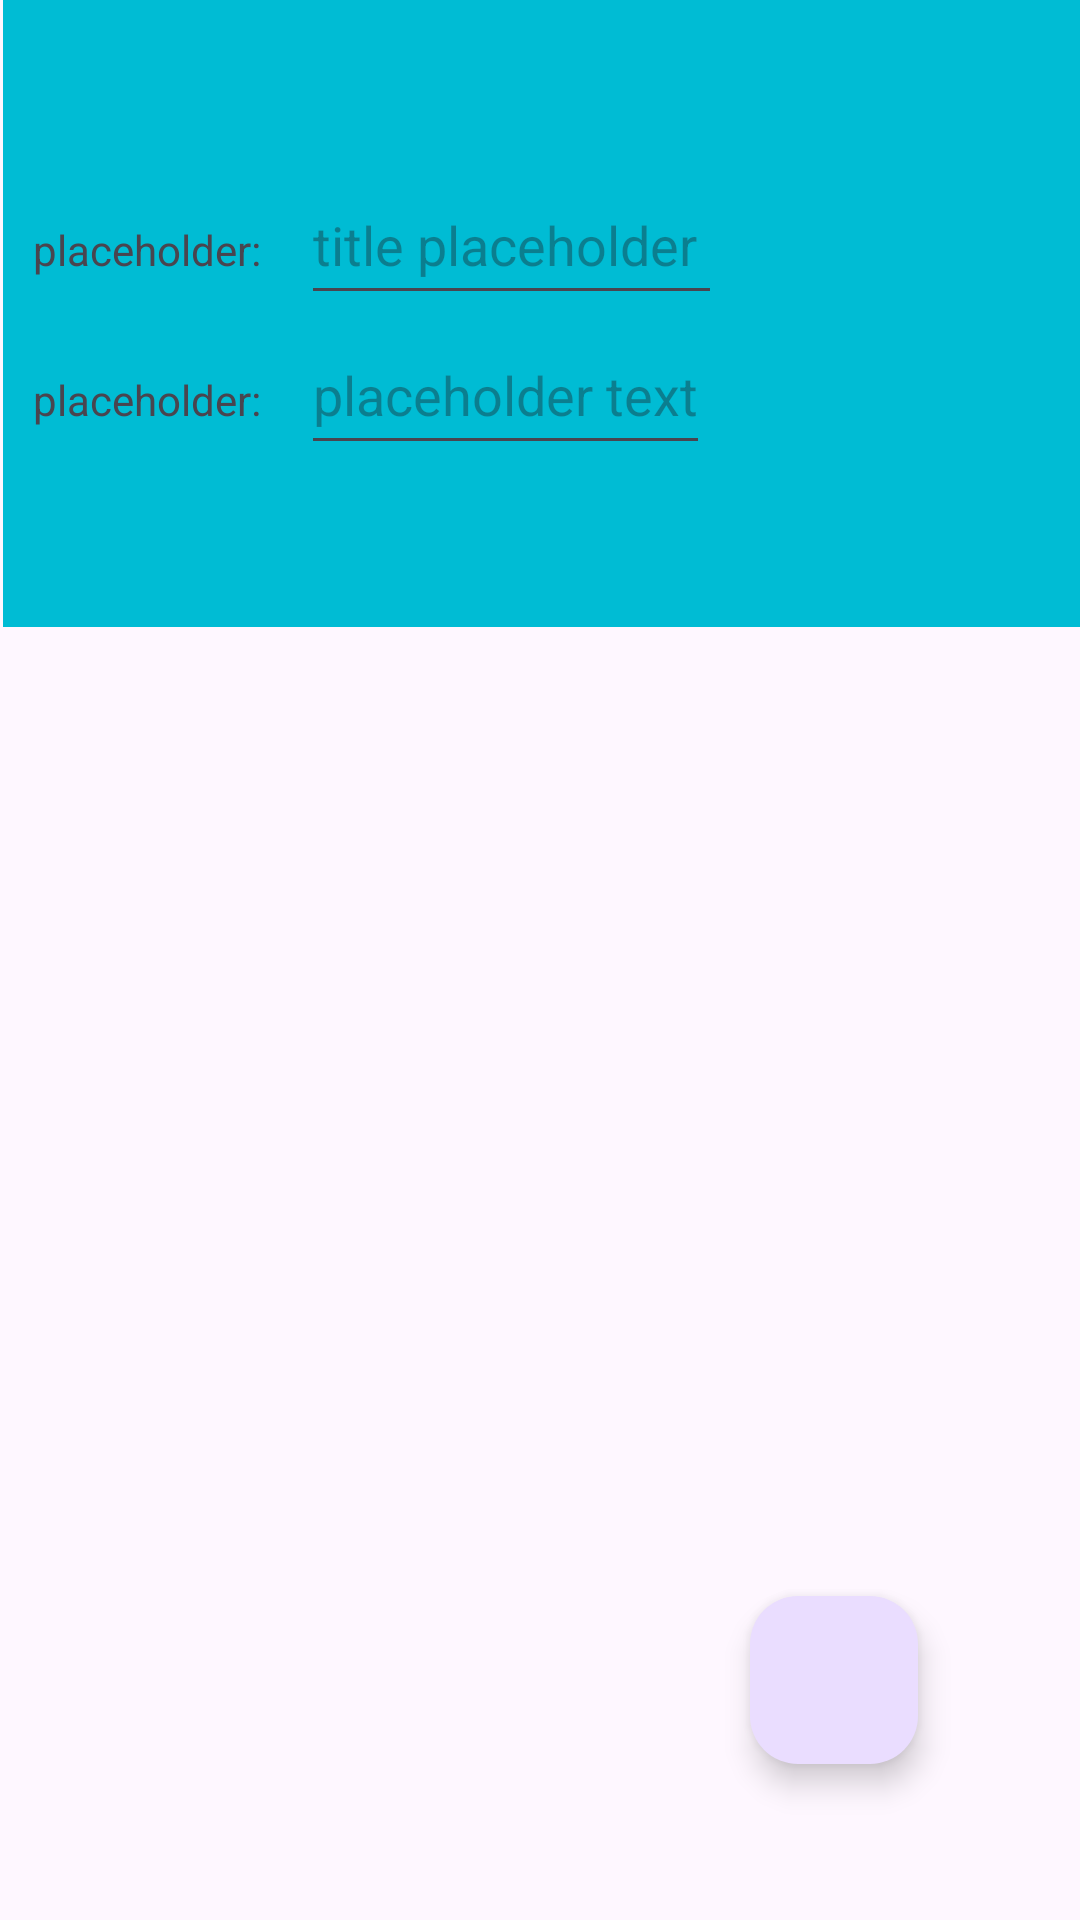

Produce the Android XML layout that renders to this screen, including the resource entries it uses.
<!-- AndroidManifest.xml: application theme Theme.W803Vacation -->
<!-- res/layout/activity_vacation_details.xml -->
<?xml version="1.0" encoding="utf-8"?>
<androidx.constraintlayout.widget.ConstraintLayout xmlns:android="http://schemas.android.com/apk/res/android"
    xmlns:app="http://schemas.android.com/apk/res-auto"
    xmlns:tools="http://schemas.android.com/tools"
    android:id="@+id/main"
    android:layout_width="match_parent"
    android:layout_height="match_parent"
    tools:context=".UI.VacationDetails">

    <ScrollView
        android:id="@+id/scrollview2"
        android:layout_width="409dp"
        android:layout_height="209dp"
        android:layout_marginStart="1dp"
        android:paddingTop="55dp"
        android:background="#00BCD4"
        app:layout_constraintStart_toStartOf="parent"
        app:layout_constraintTop_toTopOf="parent">

        <LinearLayout
            android:layout_width="match_parent"
            android:layout_height="wrap_content"
            android:orientation="vertical">

            <LinearLayout
                android:layout_width="match_parent"
                android:layout_height="wrap_content"
                android:orientation="horizontal">

                <TextView
                    android:layout_width="wrap_content"
                    android:layout_height="50dp"
                    android:padding="10dp"
                    android:text="placeholder: "/>

                <EditText
                    android:id="@+id/titletext"
                    android:layout_width="wrap_content"
                    android:layout_height="50dp"
                    android:hint="title placeholder "/>
            </LinearLayout>

            <LinearLayout
                android:layout_width="match_parent"
                android:layout_height="wrap_content"
                android:orientation="horizontal">

                <TextView
                    android:layout_width="wrap_content"
                    android:layout_height="50dp"
                    android:padding="10dp"
                    android:text="placeholder: "/>

                <EditText
                    android:id="@+id/placeholder"
                    android:layout_width="wrap_content"
                    android:layout_height="50dp"
                    android:hint="placeholder text"/>
            </LinearLayout>

        </LinearLayout>

    </ScrollView>

    <com.google.android.material.floatingactionbutton.FloatingActionButton
        android:id="@+id/floatingActionButton2"
        android:layout_width="wrap_content"
        android:layout_height="wrap_content"
        android:layout_marginEnd="54dp"
        android:layout_marginBottom="52dp"
        android:clickable="true"
        app:layout_constraintBottom_toBottomOf="parent"
        app:layout_constraintEnd_toEndOf="parent"
        app:srcCompat="@drawable/baseline_add_box_24" />

    <androidx.recyclerview.widget.RecyclerView
        android:id="@+id/excursionrecyclerview"
        android:layout_width="409dp"
        android:layout_height="412dp"
        tools:layout_editor_absoluteX="1dp"
        tools:layout_editor_absoluteY="210dp"
        app:layout_constraintTop_toBottomOf="@+id/scrollview2"
        app:layout_constraintLeft_toLeftOf="parent" />


</androidx.constraintlayout.widget.ConstraintLayout>
<!-- resources referenced by this layout -->
<resources>
  <style name="Theme.W803Vacation" parent="Base.Theme.W803Vacation" />
  <style name="Base.Theme.W803Vacation" parent="Theme.Material3.DayNight">
          
          
      </style>
</resources>
